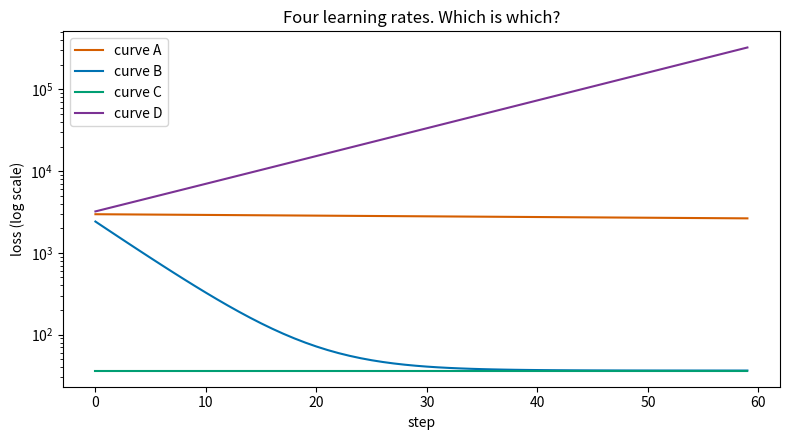

Python code for this plot:
import hashlib

import matplotlib.pyplot as plt
import numpy as np
import pandas as pd


# SYNTHETIC. One row per parcel delivered from a two-depot courier network, one month.
def load_parcels():
    rng = np.random.default_rng(3003)
    n = 400
    depot = rng.choice(["north", "south"], n, p=[0.55, 0.45])
    distance_km = np.round(rng.uniform(1.0, 40.0, n), 1)
    weight_kg = np.round(np.exp(rng.normal(0.6, 0.75, n)), 2)
    minutes = np.round(12 + 1.8 * distance_km
                       + np.where(depot == "north", 4.0, 0.0)
                       + rng.normal(0, 6.0, n), 1)
    damaged = (rng.random(n) < 0.06).astype(int)
    hit = np.where(damaged == 1, 0.85, 0.09)
    scanned = (rng.random(n) < hit).astype(int)
    return pd.DataFrame({"parcel_id": np.arange(1, n + 1), "depot": depot,
                         "distance_km": distance_km, "weight_kg": weight_kg,
                         "minutes": minutes, "scanned": scanned, "damaged": damaged})


EXPECTED = {
    "B1": "1663eb5c7d11", "B2": "8af6bd78ca81", "B3": "bc8ceb912fcd", "B4": "86f66c6599bc",
    "B5": "8928a0f09e20", "B6": "be31944da50d", "B7": "d34a97dda0c7", "B8": "2bf63beea2d0",
}


def check(task, answer):
    # Marks one Part B answer without revealing it. Counts: whole numbers. Everything else: 2 dp.
    task = task.upper()
    if task not in EXPECTED:
        print("unknown task:", task)
        return
    candidates = [answer] if isinstance(answer, (int, np.integer)) else [
        round(float(answer) + delta, 2) for delta in (-0.01, 0.0, 0.01)
    ]
    for value in candidates:
        text = str(int(value)) if isinstance(answer, (int, np.integer)) else "%.2f" % value
        if hashlib.sha256((task + "|" + text).encode()).hexdigest()[:12] == EXPECTED[task]:
            print("%s  correct" % task)
            return
    print("%s  not yet - check your working, then try again" % task)


parcels = load_parcels()
print("loaded %d rows, %d columns" % parcels.shape)
print(parcels.head(3).to_string(index=False))

# Part B workspace. Use check("B1", answer) as you go.

target = parcels["minutes"].to_numpy()
feature = parcels["distance_km"].to_numpy()
feature = (feature - feature.mean()) / feature.std()


def descend(learning_rate, steps=60):
    slope, intercept, history = 0.0, 0.0, []
    with np.errstate(over="ignore", invalid="ignore"):
        for _ in range(steps):
            residual = (intercept + slope * feature) - target
            slope -= learning_rate * 2 * np.mean(residual * feature)
            intercept -= learning_rate * 2 * np.mean(residual)
            history.append(np.mean((target - (intercept + slope * feature)) ** 2))
    return np.array(history)


fig, ax = plt.subplots(figsize=(8, 4.5))
for label, rate, colour in [("A", 0.0005, "#D55E00"), ("B", 0.05, "#0072B2"),
                            ("C", 0.50, "#009E73"), ("D", 1.02, "#7B3294")]:
    ax.plot(descend(rate), label="curve %s" % label, color=colour)
ax.set_yscale("log")
ax.set_xlabel("step")
ax.set_ylabel("loss (log scale)")
ax.set_title("Four learning rates. Which is which?")
ax.legend()
plt.tight_layout()
plt.show()

# Part C workspace.
